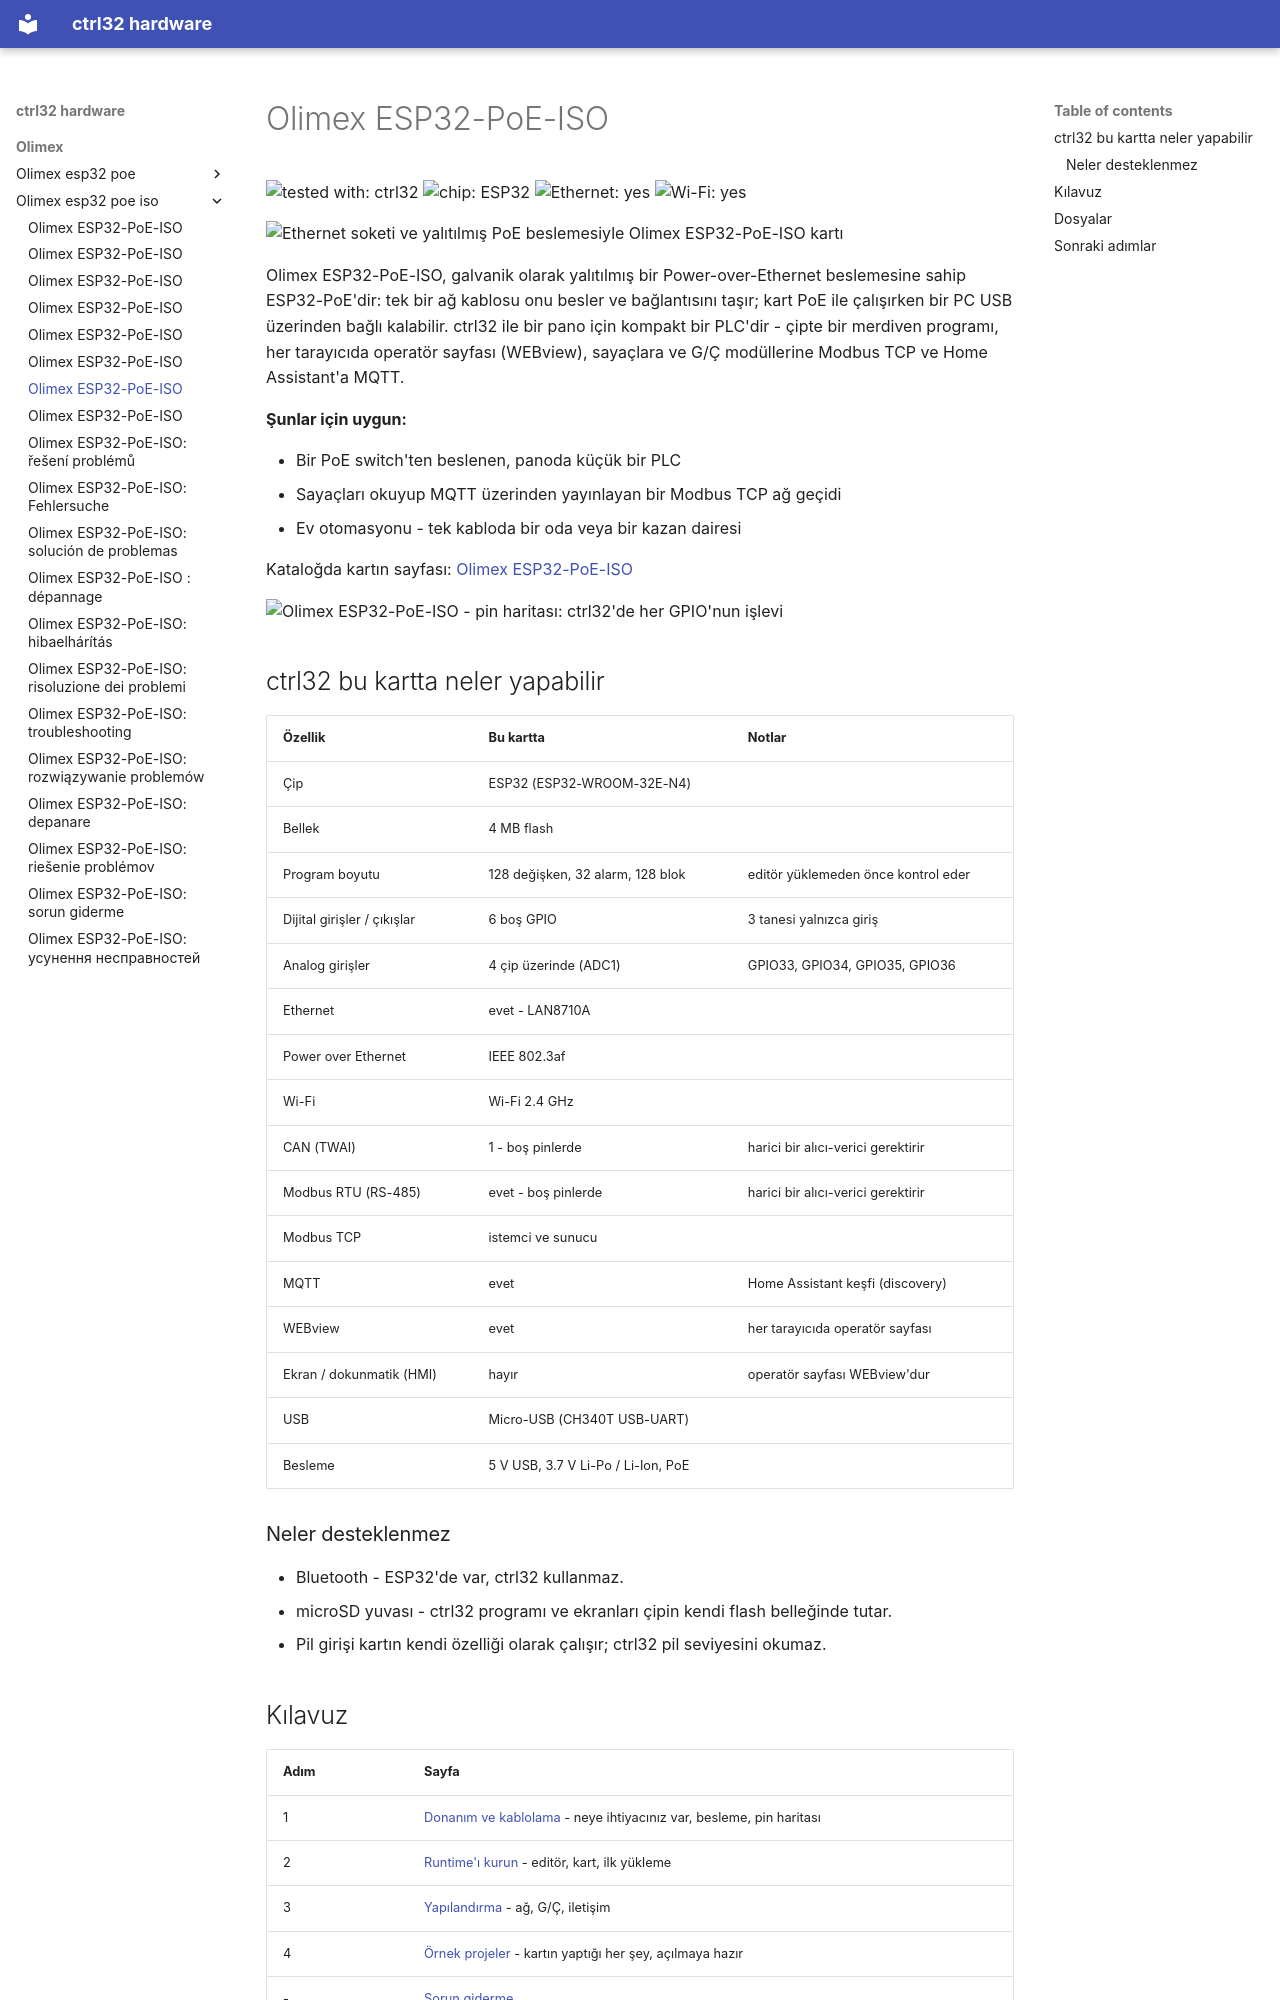

repository: ctrl32/hardware · page: olimex/olimex-esp32-poe-iso/README.tr/index.html · generator: mkdocs

---
title: Olimex ESP32-PoE-ISO
slug: olimex-esp32-poe-iso
sidebar_position: 10
hardware: /hardware/boards/olimex-esp32-poe-iso/
image: img/board-01.jpg
image_alt: Ethernet soketi ve yalıtılmış PoE beslemesiyle Olimex ESP32-PoE-ISO kartı
tags:
- esp32
- ethernet
- poe
- isolated
- olimex
---

# Olimex ESP32-PoE-ISO

![tested with: ctrl32](https://img.shields.io/badge/tested%20with-ctrl32-0ea5e9) ![chip: ESP32](https://img.shields.io/badge/chip-ESP32-334155) ![Ethernet: yes](https://img.shields.io/badge/Ethernet-yes-16a34a) ![Wi-Fi: yes](https://img.shields.io/badge/Wi--Fi-yes-16a34a)

![Ethernet soketi ve yalıtılmış PoE beslemesiyle Olimex ESP32-PoE-ISO kartı](img/board-01.jpg)

Olimex ESP32-PoE-ISO, galvanik olarak yalıtılmış bir Power-over-Ethernet beslemesine sahip ESP32-PoE'dir: tek bir ağ kablosu onu besler ve bağlantısını taşır; kart PoE ile çalışırken bir PC USB üzerinden bağlı kalabilir. ctrl32 ile bir pano için kompakt bir PLC'dir - çipte bir merdiven programı, her tarayıcıda operatör sayfası (WEBview), sayaçlara ve G/Ç modüllerine Modbus TCP ve Home Assistant'a MQTT.

**Şunlar için uygun:**

- Bir PoE switch'ten beslenen, panoda küçük bir PLC
- Sayaçları okuyup MQTT üzerinden yayınlayan bir Modbus TCP ağ geçidi
- Ev otomasyonu - tek kabloda bir oda veya bir kazan dairesi

Kataloğda kartın sayfası: [Olimex ESP32-PoE-ISO](https://ctrl32.com/hardware/boards/olimex-esp32-poe-iso/)

![Olimex ESP32-PoE-ISO - pin haritası: ctrl32'de her GPIO'nun işlevi](pinout/pinout.png)

## ctrl32 bu kartta neler yapabilir

<!-- capabilities:start -->
| Özellik | Bu kartta | Notlar |
|---|---|---|
| Çip | ESP32 (ESP32-WROOM-32E-N4) |  |
| Bellek | 4 MB flash |  |
| Program boyutu | 128 değişken, 32 alarm, 128 blok | editör yüklemeden önce kontrol eder |
| Dijital girişler / çıkışlar | 6 boş GPIO | 3 tanesi yalnızca giriş |
| Analog girişler | 4 çip üzerinde (ADC1) | GPIO33, GPIO34, GPIO35, GPIO36 |
| Ethernet | evet - LAN8710A |  |
| Power over Ethernet | IEEE 802.3af |  |
| Wi-Fi | Wi-Fi 2.4 GHz |  |
| CAN (TWAI) | 1 - boş pinlerde | harici bir alıcı-verici gerektirir |
| Modbus RTU (RS-485) | evet - boş pinlerde | harici bir alıcı-verici gerektirir |
| Modbus TCP | istemci ve sunucu |  |
| MQTT | evet | Home Assistant keşfi (discovery) |
| WEBview | evet | her tarayıcıda operatör sayfası |
| Ekran / dokunmatik (HMI) | hayır | operatör sayfası WEBview'dur |
| USB | Micro-USB (CH340T USB-UART) |  |
| Besleme | 5 V USB, 3.7 V Li-Po / Li-Ion, PoE |  |
<!-- capabilities:end -->

### Neler desteklenmez

- Bluetooth - ESP32'de var, ctrl32 kullanmaz.
- microSD yuvası - ctrl32 programı ve ekranları çipin kendi flash belleğinde tutar.
- Pil girişi kartın kendi özelliği olarak çalışır; ctrl32 pil seviyesini okumaz.
